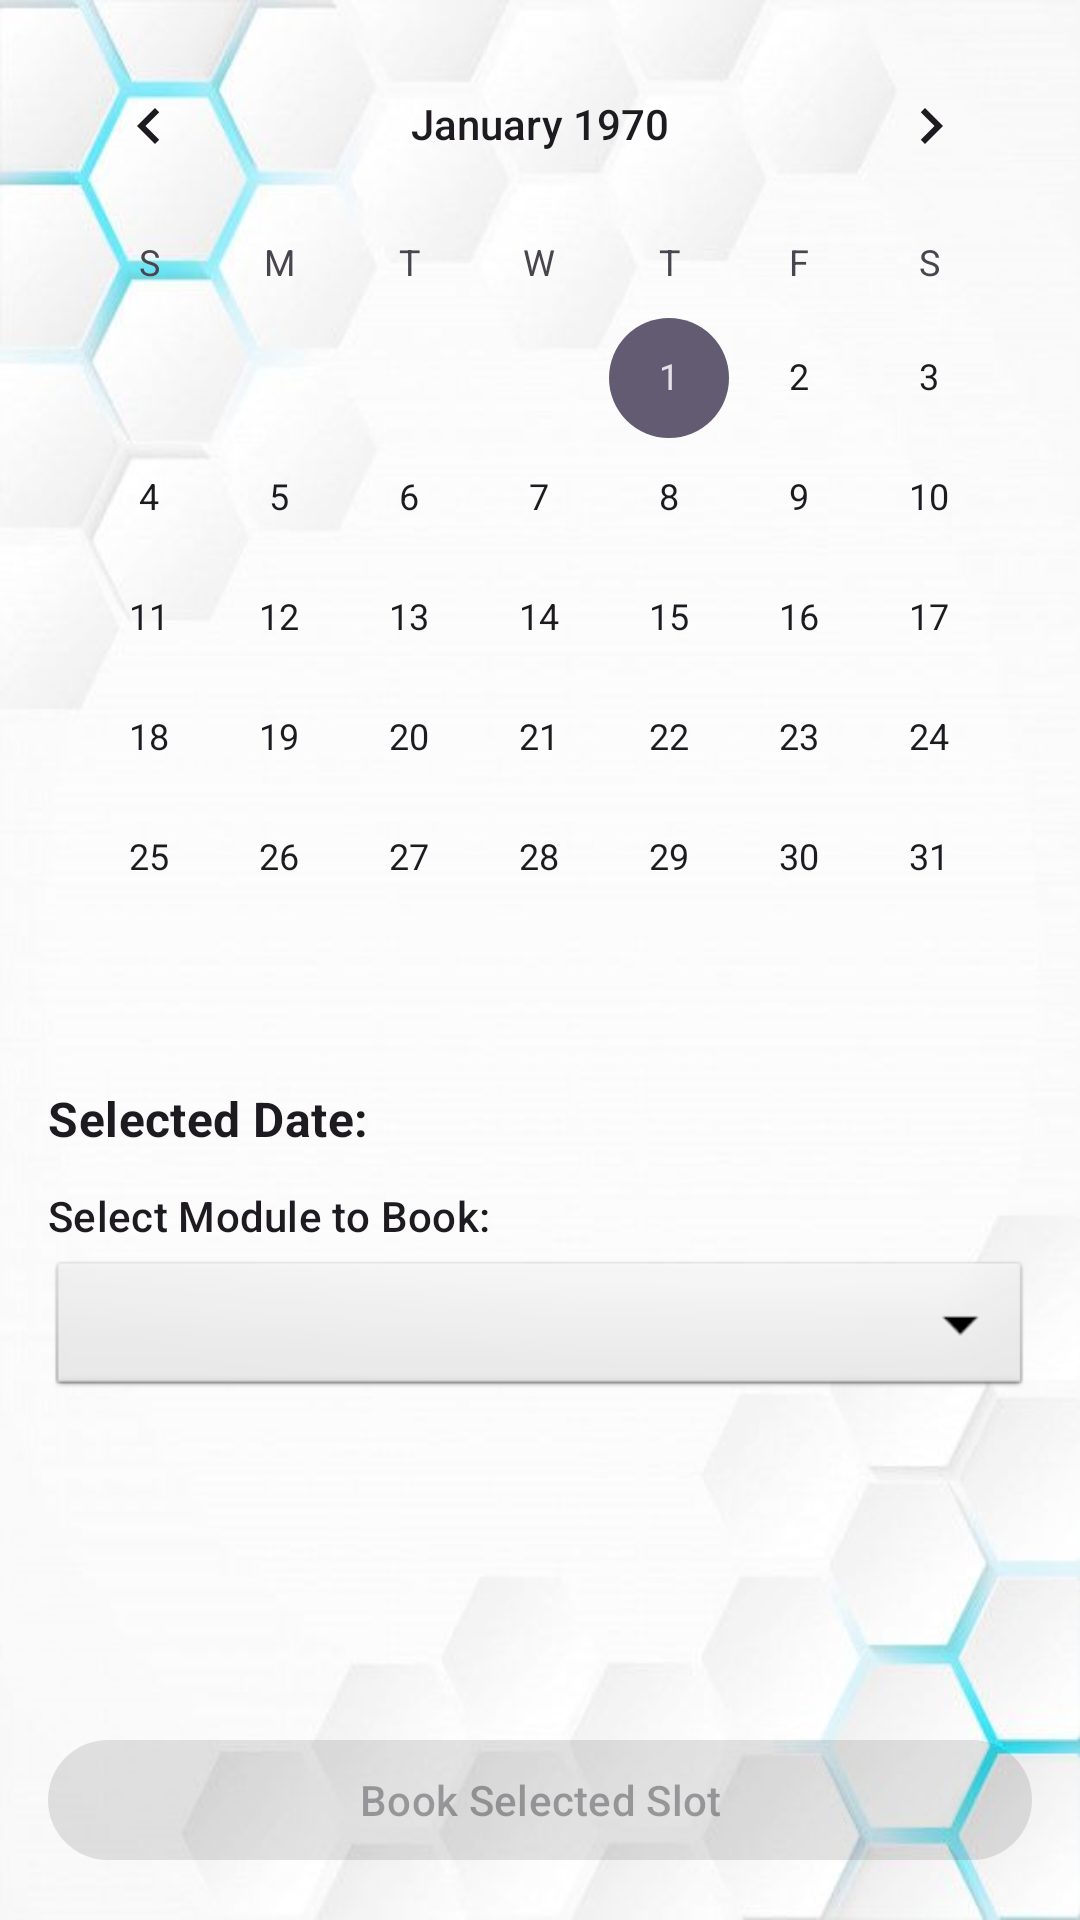

Reconstruct the res/layout file that produces this screen, plus the resources it refers to.
<!-- AndroidManifest.xml: application theme Theme.Peer2Peer -->
<!-- res/layout/activity_select_slot.xml -->
<?xml version="1.0" encoding="utf-8"?>
<androidx.constraintlayout.widget.ConstraintLayout xmlns:android="http://schemas.android.com/apk/res/android"
    xmlns:app="http://schemas.android.com/apk/res-auto"
    xmlns:tools="http://schemas.android.com/tools"
    android:layout_width="match_parent"
    android:layout_height="match_parent"
    tools:context=".SelectSlotActivity">

    <CalendarView
        android:id="@+id/calendar_view_select_slot"
        android:layout_width="0dp"
        android:layout_height="wrap_content"
        android:layout_marginStart="8dp"
        android:layout_marginTop="8dp"
        android:layout_marginEnd="8dp"
        app:layout_constraintEnd_toEndOf="parent"
        app:layout_constraintStart_toStartOf="parent"
        app:layout_constraintTop_toTopOf="parent" />

    <TextView
        android:id="@+id/text_select_date_label"
        android:layout_width="wrap_content"
        android:layout_height="wrap_content"
        android:layout_marginStart="16dp"
        android:layout_marginTop="16dp"
        android:text="Selected Date:"
        android:textAppearance="@style/TextAppearance.MaterialComponents.Subtitle1"
        android:textStyle="bold"
        app:layout_constraintStart_toStartOf="parent"
        app:layout_constraintTop_toBottomOf="@id/calendar_view_select_slot" />

    <TextView
        android:id="@+id/text_selected_slot_date"
        android:layout_width="wrap_content"
        android:layout_height="wrap_content"
        android:layout_marginStart="8dp"
        android:textAppearance="@style/TextAppearance.MaterialComponents.Subtitle1"
        app:layout_constraintBaseline_toBaselineOf="@id/text_select_date_label"
        app:layout_constraintStart_toEndOf="@id/text_select_date_label"
        tools:text="April 25, 2025" />

    <TextView
        android:id="@+id/label_select_module_for_booking"
        android:layout_width="wrap_content"
        android:layout_height="wrap_content"
        android:layout_marginStart="16dp"
        android:layout_marginTop="12dp"
        android:text="Select Module to Book:"
        android:textAppearance="@style/TextAppearance.MaterialComponents.Subtitle2"
        app:layout_constraintStart_toStartOf="parent"
        app:layout_constraintTop_toBottomOf="@id/text_select_date_label" />

    <Spinner
        android:id="@+id/spinner_select_module_for_booking"
        android:layout_width="0dp"
        android:layout_height="wrap_content"
        android:layout_marginStart="16dp"
        android:layout_marginTop="4dp"
        android:layout_marginEnd="16dp"
        android:minHeight="48dp"
        android:background="@android:drawable/btn_dropdown"
        android:spinnerMode="dropdown"
        app:layout_constraintEnd_toEndOf="parent"
        app:layout_constraintStart_toStartOf="parent"
        app:layout_constraintTop_toBottomOf="@id/label_select_module_for_booking" />

    <ProgressBar
        android:id="@+id/progress_bar_slots_loading"
        style="?android:attr/progressBarStyle"
        android:layout_width="wrap_content"
        android:layout_height="wrap_content"
        android:layout_marginTop="8dp"
        android:visibility="gone"
        app:layout_constraintEnd_toEndOf="parent"
        app:layout_constraintStart_toStartOf="parent"
        app:layout_constraintTop_toBottomOf="@id/spinner_select_module_for_booking"
        tools:visibility="visible"/>

    <androidx.recyclerview.widget.RecyclerView
        android:id="@+id/recycler_view_daily_slots"
        android:layout_width="0dp"
        android:layout_height="0dp"
        android:layout_marginTop="8dp"
        android:layout_marginBottom="8dp"
        android:clipToPadding="false"
        android:paddingStart="8dp"
        android:paddingEnd="8dp"
        android:paddingBottom="8dp"
        android:contentDescription="List of available time slots for the selected date and module"
        app:layoutManager="androidx.recyclerview.widget.LinearLayoutManager"
        app:layout_constraintBottom_toTopOf="@+id/button_book_selected_slot"
        app:layout_constraintEnd_toEndOf="parent"
        app:layout_constraintStart_toStartOf="parent"
        app:layout_constraintTop_toBottomOf="@id/progress_bar_slots_loading"
        tools:listitem="@layout/list_item_time_slot" />

    <TextView
        android:id="@+id/text_no_slots_message"
        android:layout_width="0dp"
        android:layout_height="wrap_content"
        android:layout_marginStart="32dp"
        android:layout_marginEnd="32dp"
        android:gravity="center"
        android:text="No available slots for this date and module."
        android:textAppearance="@style/TextAppearance.MaterialComponents.Body1"
        android:textColor="?android:attr/textColorSecondary"
        android:visibility="gone"
        app:layout_constraintBottom_toTopOf="@+id/button_book_selected_slot"
        app:layout_constraintEnd_toEndOf="parent"
        app:layout_constraintStart_toStartOf="parent"
        app:layout_constraintTop_toBottomOf="@+id/spinner_select_module_for_booking"
        app:layout_constraintVertical_bias="0.3" />

    <Button
        android:id="@+id/button_book_selected_slot"
        android:layout_width="0dp"
        android:layout_height="wrap_content"
        android:layout_marginStart="16dp"
        android:layout_marginEnd="16dp"
        android:layout_marginBottom="16dp"
        android:enabled="false"
        android:text="Book Selected Slot"
        app:layout_constraintBottom_toBottomOf="parent"
        app:layout_constraintEnd_toEndOf="parent"
        app:layout_constraintStart_toStartOf="parent" />

    <ProgressBar
        android:id="@+id/progress_bar_booking_action"
        style="?android:attr/progressBarStyle"
        android:layout_width="wrap_content"
        android:layout_height="wrap_content"
        android:elevation="4dp"
        android:visibility="gone"
        app:layout_constraintTop_toTopOf="@id/button_book_selected_slot"
        app:layout_constraintBottom_toBottomOf="@id/button_book_selected_slot"
        app:layout_constraintStart_toStartOf="@id/button_book_selected_slot"
        app:layout_constraintEnd_toEndOf="@id/button_book_selected_slot"
        tools:visibility="visible"/>

</androidx.constraintlayout.widget.ConstraintLayout>
<!-- res/layout/list_item_time_slot.xml (included above) -->
<?xml version="1.0" encoding="utf-8"?>
<com.google.android.material.card.MaterialCardView xmlns:android="http://schemas.android.com/apk/res/android"
    xmlns:app="http://schemas.android.com/apk/res-auto"
    xmlns:tools="http://schemas.android.com/tools"
    android:layout_width="match_parent"
    android:layout_height="wrap_content"
    app:cardCornerRadius="8dp"
    app:cardElevation="2dp"
    android:layout_marginTop="4dp"
    android:layout_marginBottom="4dp"
    android:layout_marginStart="8dp"
    android:layout_marginEnd="8dp">

    <androidx.constraintlayout.widget.ConstraintLayout
        android:layout_width="match_parent"
        android:layout_height="wrap_content"
        android:padding="12dp"> <TextView
        android:id="@+id/text_time_slot"
        android:layout_width="0dp"
        android:layout_height="wrap_content"
        android:layout_marginEnd="16dp"
        android:textAppearance="?attr/textAppearanceBody1"
        app:layout_constraintBottom_toBottomOf="parent"
        app:layout_constraintEnd_toStartOf="@+id/button_remove_slot"
        app:layout_constraintStart_toStartOf="parent"
        app:layout_constraintTop_toTopOf="parent"
        tools:text="10:00 AM - 11:00 AM" />

        <ImageButton
            android:id="@+id/button_remove_slot"
            android:layout_width="wrap_content"
            android:layout_height="wrap_content"
            android:background="?attr/selectableItemBackgroundBorderless"
            android:contentDescription="Remove time slot"
            android:minWidth="48dp"
            android:minHeight="48dp"
            android:padding="4dp"
            app:tint="?attr/colorControlNormal"
            app:layout_constraintBottom_toBottomOf="parent"
            app:layout_constraintEnd_toEndOf="parent"
            app:layout_constraintTop_toTopOf="parent"
            app:srcCompat="@drawable/ic_delete" />
    </androidx.constraintlayout.widget.ConstraintLayout>

</com.google.android.material.card.MaterialCardView>
<!-- resources referenced by this layout -->
<resources>
  <style name="Theme.Peer2Peer" parent="Base.Theme.Peer2Peer" />
  <color name="md_theme_primary">#6750A4</color>
  <color name="md_theme_onPrimary">#FFFFFF</color>
  <color name="md_theme_primaryContainer">#EADDFF</color>
  <color name="md_theme_onPrimaryContainer">#21005D</color>
  <color name="md_theme_secondary">#625B71</color>
  <color name="md_theme_onSecondary">#FFFFFF</color>
  <color name="md_theme_secondaryContainer">#E8DEF8</color>
  <color name="md_theme_onSecondaryContainer">#1D192B</color>
  <color name="md_theme_tertiary">#7D5260</color>
  <color name="md_theme_onTertiary">#FFFFFF</color>
  <color name="md_theme_tertiaryContainer">#FFD8E4</color>
  <color name="md_theme_onTertiaryContainer">#31111D</color>
  <color name="md_theme_error">#B3261E</color>
  <color name="md_theme_onError">#FFFFFF</color>
  <color name="md_theme_errorContainer">#F9DEDC</color>
  <color name="md_theme_onErrorContainer">#410E0B</color>
  <color name="md_theme_background">#FFFBFE</color>
  <color name="md_theme_onBackground">#1C1B1F</color>
  <color name="md_theme_surface">#FFFBFE</color>
  <color name="md_theme_onSurface">#1C1B1F</color>
  <color name="md_theme_surfaceVariant">#E7E0EC</color>
  <color name="md_theme_onSurfaceVariant">#49454F</color>
  <color name="md_theme_outline">#79747E</color>
  <!-- drawable window_background_with_scrim (drawable) -->
  <?xml version="1.0" encoding="utf-8"?>
  <layer-list xmlns:android="http://schemas.android.com/apk/res/android">
  
      <item android:drawable="@drawable/my_background_image" />
      <item>
          <shape android:shape="rectangle">
              <solid android:color="#0AFFFFFF" /> </shape>
      </item>
  
  </layer-list>
  <style name="Widget.App.RoleCardView" parent="Widget.Material3.CardView.Elevated">
          <item name="cardElevation">4dp</item>
          <item name="cardCornerRadius">16dp</item>
          <item name="android:layout_width">match_parent</item>
          <item name="android:layout_height">wrap_content</item>
          <item name="android:layout_marginStart">24dp</item>
          <item name="android:layout_marginEnd">24dp</item>
          <item name="android:layout_marginBottom">16dp</item>
          <item name="android:clickable">true</item>
          <item name="android:focusable">true</item>
          <item name="cardBackgroundColor">?attr/colorSurface</item>
      </style>
</resources>
